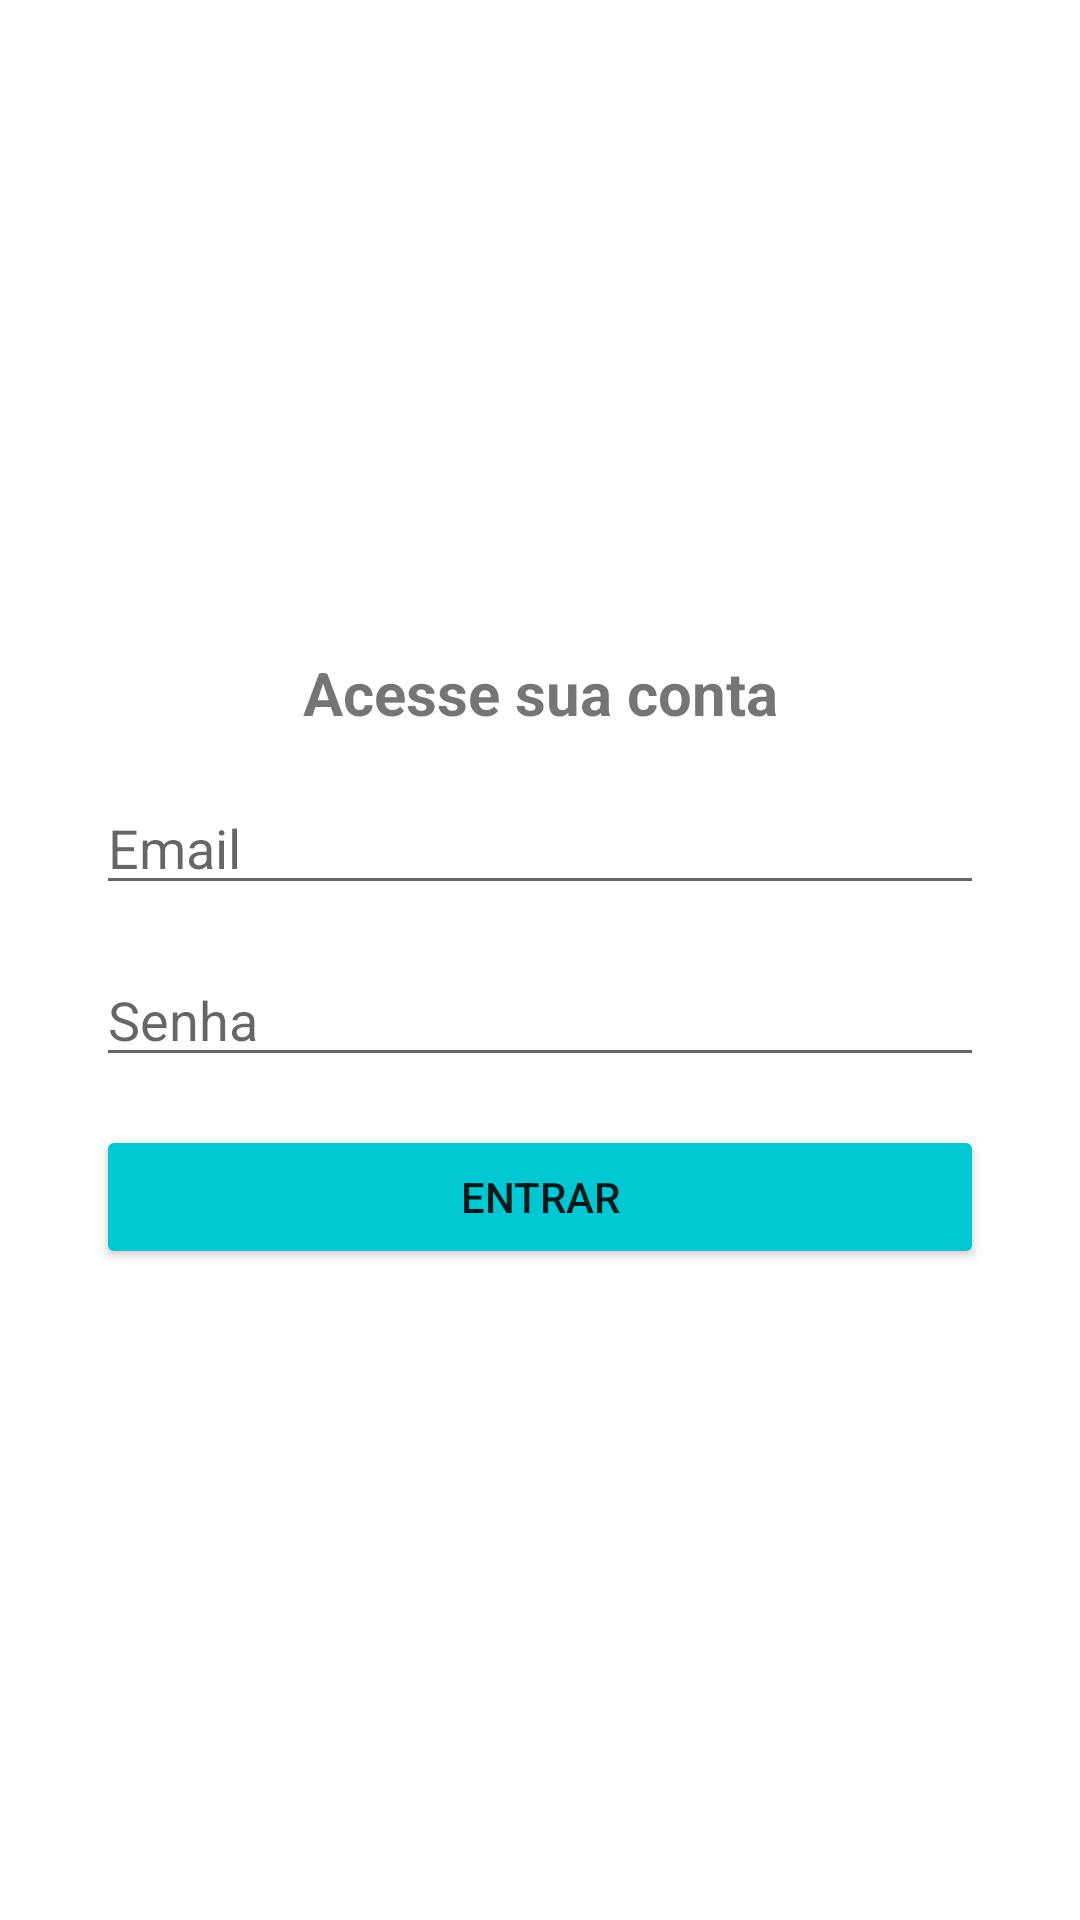

Here is an Android app screen rendered from its layout file. Give the layout XML and the strings, colors and styles it references.
<!-- AndroidManifest.xml: application theme Theme.Prospify -->
<!-- res/layout/activity_login.xml -->
<?xml version="1.0" encoding="utf-8"?>
<androidx.constraintlayout.widget.ConstraintLayout xmlns:android="http://schemas.android.com/apk/res/android"
    xmlns:app="http://schemas.android.com/apk/res-auto"
    xmlns:tools="http://schemas.android.com/tools"
    android:layout_width="match_parent"
    android:layout_height="match_parent"
    tools:context=".activity.LoginActivity">

    <EditText
        android:id="@+id/editEmail"
        android:layout_width="0dp"
        android:layout_height="wrap_content"
        android:layout_marginStart="32dp"
        android:layout_marginEnd="32dp"
        android:layout_marginBottom="16dp"
        android:drawableLeft="@drawable/ic_baseline_email_24"
        android:drawablePadding="5dp"
        android:ems="10"
        android:hint="Email"
        android:inputType="textEmailAddress"
        app:layout_constraintBottom_toTopOf="@+id/editSenha"
        app:layout_constraintEnd_toEndOf="parent"
        app:layout_constraintStart_toStartOf="parent"
        app:layout_constraintTop_toBottomOf="@+id/textView5" />

    <EditText
        android:id="@+id/editSenha"
        android:layout_width="0dp"
        android:layout_height="wrap_content"
        android:layout_marginStart="32dp"
        android:layout_marginEnd="32dp"
        android:drawableLeft="@drawable/ic_baseline_lock_24"
        android:drawablePadding="5dp"
        android:ems="10"
        android:hint="Senha"
        android:inputType="textPassword"
        app:layout_constraintBottom_toTopOf="@+id/buttonEntrar"
        app:layout_constraintEnd_toEndOf="parent"
        app:layout_constraintStart_toStartOf="parent"
        app:layout_constraintTop_toBottomOf="@+id/editEmail" />

    <Button
        android:id="@+id/buttonEntrar"
        android:layout_width="0dp"
        android:layout_height="wrap_content"
        android:layout_marginStart="32dp"
        android:layout_marginTop="16dp"
        android:layout_marginEnd="32dp"
        android:backgroundTint="@color/colorPrimary"
        android:text="Entrar"
        app:layout_constraintBottom_toBottomOf="parent"
        app:layout_constraintEnd_toEndOf="parent"
        app:layout_constraintStart_toStartOf="parent"
        app:layout_constraintTop_toBottomOf="@+id/editSenha" />

    <TextView
        android:id="@+id/textView5"
        android:layout_width="wrap_content"
        android:layout_height="wrap_content"
        android:layout_marginBottom="16dp"
        android:text="Acesse sua conta"
        android:textSize="20sp"
        android:textStyle="bold"
        app:layout_constraintBottom_toTopOf="@+id/editEmail"
        app:layout_constraintEnd_toEndOf="parent"
        app:layout_constraintStart_toStartOf="parent"
        app:layout_constraintTop_toTopOf="parent"
        app:layout_constraintVertical_chainStyle="packed" />
</androidx.constraintlayout.widget.ConstraintLayout>
<!-- resources referenced by this layout -->
<resources>
  <color name="colorPrimary">#01C7D2</color>
  <style name="Theme.Prospify" parent="Theme.MaterialComponents.DayNight.DarkActionBar">
          
          <item name="colorPrimary">#01C7D2</item>
          <item name="colorAccent">#ff706a</item>
          <item name="colorPrimaryVariant">@color/purple_700</item>
          <item name="colorOnPrimary">@color/white</item>
          
          <item name="colorSecondary">@color/teal_200</item>
          <item name="colorSecondaryVariant">@color/teal_700</item>
          <item name="colorOnSecondary">@color/black</item>
          
          <item name="android:statusBarColor" tools:targetApi="l">#00B2BC</item>
          
      </style>
  <color name="purple_700">#FF3700B3</color>
  <color name="white">#FFFFFFFF</color>
  <color name="teal_200">#FF03DAC5</color>
  <color name="teal_700">#FF018786</color>
  <color name="black">#FF000000</color>
</resources>
